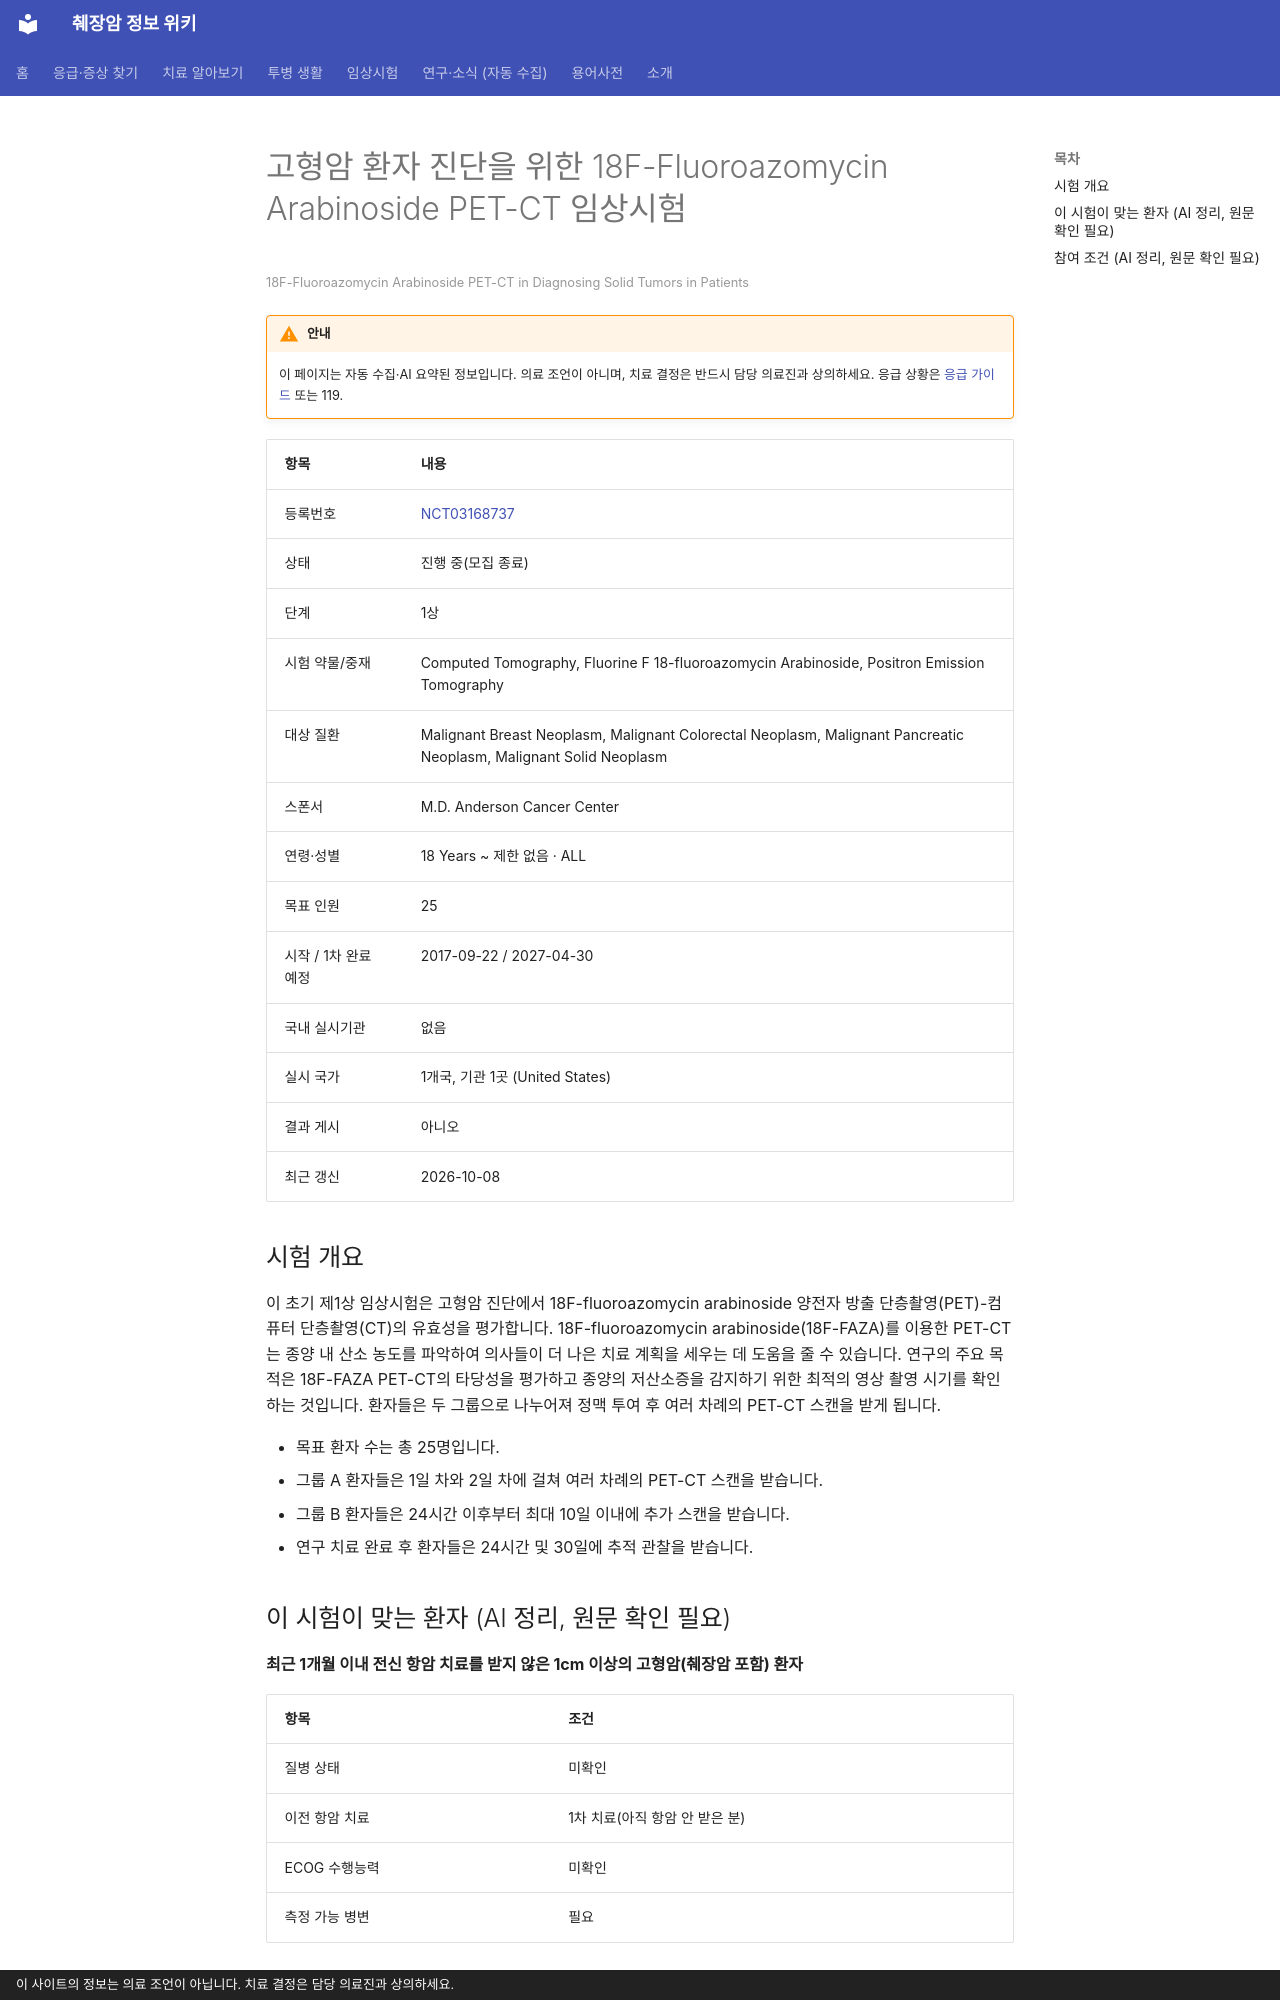

repository: hizorro88-rgb/papersearcher · page: _generated/trials/NCT03168737/index.html · generator: mkdocs · copyright: 이 사이트의 정보는 의료 조언이 아닙니다. 치료 결정은 담당 의료진과 상의하세요.

---
title: "NCT03168737 고형암 환자 진단을 위한 18F-Fluoroazomycin Arabinoside PET-CT 임상시험"
description: "1상 · 진행 중(모집 종료)"
comments: true
search:
  boost: 0.4
---

# 고형암 환자 진단을 위한 18F-Fluoroazomycin Arabinoside PET-CT 임상시험

<small>18F-Fluoroazomycin Arabinoside PET-CT in Diagnosing Solid Tumors in Patients</small>

!!! warning "안내"
    이 페이지는 자동 수집·AI 요약된 정보입니다. 의료 조언이 아니며, 치료 결정은 반드시 담당 의료진과 상의하세요. 응급 상황은 [응급 가이드](../../guides/emergency/index.md) 또는 119.

| 항목 | 내용 |
|---|---|
| 등록번호 | [NCT03168737](https://clinicaltrials.gov/study/NCT03168737) |
| 상태 | 진행 중(모집 종료) |
| 단계 | 1상 |
| 시험 약물/중재 | Computed Tomography, Fluorine F 18-fluoroazomycin Arabinoside, Positron Emission Tomography |
| 대상 질환 | Malignant Breast Neoplasm, Malignant Colorectal Neoplasm, Malignant Pancreatic Neoplasm, Malignant Solid Neoplasm |
| 스폰서 | M.D. Anderson Cancer Center |
| 연령·성별 | 18 Years ~ 제한 없음 · ALL |
| 목표 인원 | 25 |
| 시작 / 1차 완료 예정 | 2017-09-22 / 2027-04-30 |
| 국내 실시기관 | 없음 |
| 실시 국가 | 1개국, 기관 1곳 (United States) |
| 결과 게시 | 아니오 |
| 최근 갱신 | 2026-10-08 |

## 시험 개요

이 초기 제1상 임상시험은 고형암 진단에서 18F-fluoroazomycin arabinoside 양전자 방출 단층촬영(PET)-컴퓨터 단층촬영(CT)의 유효성을 평가합니다. 18F-fluoroazomycin arabinoside(18F-FAZA)를 이용한 PET-CT는 종양 내 산소 농도를 파악하여 의사들이 더 나은 치료 계획을 세우는 데 도움을 줄 수 있습니다. 연구의 주요 목적은 18F-FAZA PET-CT의 타당성을 평가하고 종양의 저산소증을 감지하기 위한 최적의 영상 촬영 시기를 확인하는 것입니다. 환자들은 두 그룹으로 나누어져 정맥 투여 후 여러 차례의 PET-CT 스캔을 받게 됩니다.

- 목표 환자 수는 총 25명입니다.
- 그룹 A 환자들은 1일 차와 2일 차에 걸쳐 여러 차례의 PET-CT 스캔을 받습니다.
- 그룹 B 환자들은 24시간 이후부터 최대 10일 이내에 추가 스캔을 받습니다.
- 연구 치료 완료 후 환자들은 24시간 및 30일에 추적 관찰을 받습니다.

## 이 시험이 맞는 환자 (AI 정리, 원문 확인 필요)

**최근 1개월 이내 전신 항암 치료를 받지 않은 1cm 이상의 고형암(췌장암 포함) 환자**

| 항목 | 조건 |
|---|---|
| 질병 상태 | 미확인 |
| 이전 항암 치료 | 1차 치료(아직 항암 안 받은 분) |
| ECOG 수행능력 | 미확인 |
| 측정 가능 병변 | 필요 |

주요 제외 기준: 임신 중이거나 수유 중인 여성 · 18F-FAZA에 대한 알레르기 등 금기 사항이 있는 환자 · 체중 400파운드 이상 또는 스캐너 이용이 불가능한 체질량지수(BMI) 보유 환자 · 연구 순응도를 방해할 수 있는 심각한 동반 질환이 있는 환자

내 상황에 맞는지 한 번에 보려면 [맞춤 임상시험 찾기](../../guides/trials/finder.md).
